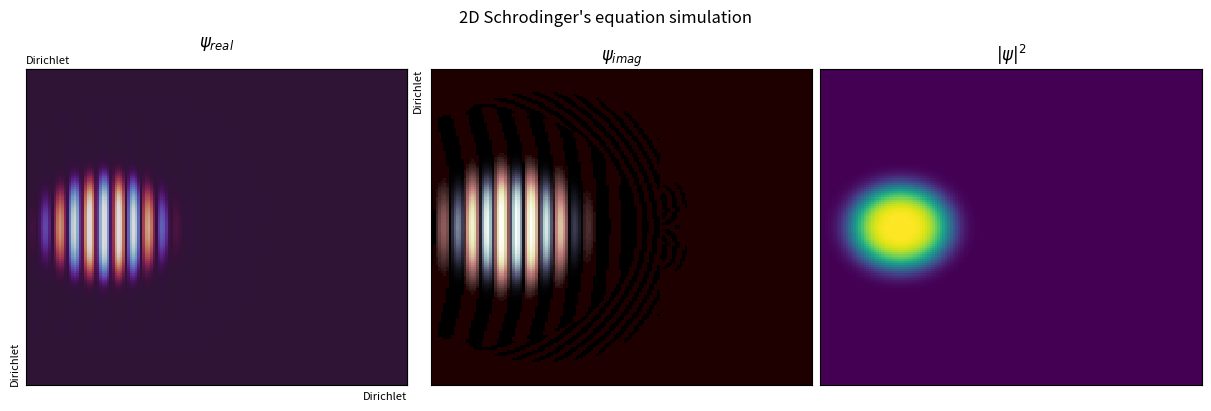

The matplotlib source for this figure:
"""
2D Schrodinger's equation simulation

Author: Marcelo Falcão de Oliveira
Affiliation: University of São Paulo (USP)
             São Carlos School of Engineering (EESC)
             Materials Engineering Department (SMM)
Contact: marcelo.falcao@usp.br

Description:
It ilustrates the solution of the Schrodinger's equation in 2D with the
FDM method and Crank-Nicolson scheme with large sparse matrices.
The user can choose among 4 classical boundary conditions. 

License:
MIT License (https://opensource.org/licenses/MIT)

Purpose:
Educational tool for demonstrating the FDM solution of 2D Schrodinger's equation.

Packages needed:
argparse, matplotlib, numpy, scipy

Usage:
$ python 2D_Schrodinger.py --lbc <arg1> --rbc <arg2> --ubc <arg3> --bbc <arg4>
Optional arguments:
- <arg1> left boundary condition, a value among 'd', 'n', 'p', 'pml' (default: d)
- <arg2> right boundary condition, same as above
- <arg3> upper boundary condition, same as above
- <arg4> bottom boundary condition, same as above
- Use 'python 2D_Schrodinger.py -h' for help.

p.s. d-Dirichlet, n-Neumann, p-periodic

Version: 1.0 February/2024
Version: 2.0 January/2025
"""

# Import the argparse module for parsing command-line arguments
import argparse
# Import NumPy library
import numpy as np
# Import specific function from scipy to build diagonal sparse matrices
from scipy.sparse import spdiags
# Import specific functions from scipy.sparse.linalg module to fast solve matrix equation
from scipy.sparse.linalg import factorized, LinearOperator, aslinearoperator
# Import pyplot module from matplotlib library
import matplotlib.pyplot as plt
# Import specific module from matplotlib.colors
import matplotlib.colors as mcolors
# Import specific class from matplotlib.animation
from matplotlib.animation import FuncAnimation

class AnimatedPcolormesh:
    '''
    Class for calculation and animation of the plots
    '''
    def __init__(self, side_points, args):
        '''
        Initialize the WaveSimulation object with given boundary conditions.
        side_points - number of grid points in one direction
        args - arguments for the boundary conditions

        To understand how matrices, vectors and boundary conditions work refer to the lecture documentation. 
        '''
        # Initial setups
        #----------------
        self.args = args                                                     # gets the arguments passed by the user        
        self.X, self.Y = np.meshgrid(side_points, side_points)               # creates the 2D coordinate grid according to the number of points in x and y
        self.m = np.ndarray((len(self.X), len(self.Y)), dtype='complex')     # creates the 2D matrix of complex values for the wave function
        self.V = np.zeros(self.m.shape, dtype='complex')                     # we create the potential matrix full of zeros

        self.dx = 2/len(self.X)                                 # grid spacing
        self.dt = self.dx**2*2                                  # time step size
        self.lamb = 1j*self.dt/2/self.dx**2                     # lambda 
        self.nu = 1j*self.dt                                    # nu

        # Initial wave function ('particle' size and momentum), change as you want
        #---------------------------------------------------------------------------
        # It is a Gaussian pulse (first part) together with some momentum (second part)
        # high energy particle
        self.m = np.exp(-((self.Y)**2+(self.X+0.6)**2)**2/0.1**2)*np.exp(1j*80*((self.X+0.6)/2))
        # low energy particle
        #self.m = np.exp(-((self.Y)**2+(self.X+0.6)**2)**2/0.1**2)*np.exp(1j*15*((self.X+0.6)/2))

        # Classical double slit experiment
        #---------------------------------------
        # we create here a wall with "infinite" potential well and two slits on it
        wall_bot = (self.X > 1/5) & (self.X < 1/5 + 1/120) & (self.Y < -1/5)
        wall_cent = (self.X > 1/5) & (self.X < 1/5 + 1/120) & (self.Y > -1/10) & (self.Y < 1/10)
        wall_up = (self.X > 1/5) & (self.X < 1/5 + 1/120) & (self.Y > 1/5)
        self.V[wall_bot | wall_cent | wall_up] = 1e100
        
        # Diffraction grid, fill it as you want
        #---------------------------------------
        # we create here 5 round "transparent" potential wells of our diffraction grid
        # along 2 parallel walls
        """ gridpot = 5e2
        radius = 0.1
        centers = [
            (-1/6, 0),
            (-1/6, 1/3),
            (-1/6, -1/3),
            (1/6, -1/6),
            (1/6, 1/6),
            (1/6, -1/2),
            (1/6, 1/2),
            ]
        for cx, cy in centers:
            mask = np.sqrt((self.X - cx)**2 + (self.Y - cy)**2) < radius
            self.V[mask] = gridpot """
                               
        # parabolic well
        #----------------
        """ raio = np.sqrt((self.X)**2+(self.Y)**2)-0.5        
        self.m = np.exp(-(raio**4/0.0001))
        for i in range(len(self.m)):
            for j in range(len(self.m)):
                self.V[i,j] = 1000*np.sqrt(self.X[i,j]**2+self.Y[i,j]**2)**2 """

        # standing wave (deactivate all initiations above )
        #--------------------------------------------------
        """ self.m = np.exp(1j*self.X*np.pi/2).real*np.exp(1j*self.Y*np.pi/2).real
        self.m = np.exp(1j*self.X*np.pi).imag*np.exp(1j*self.Y*np.pi).imag
        self.m = np.exp(1j*self.X*3/2*np.pi).real*np.exp(1j*self.Y*3/2*np.pi).real """
        
        # Figure and plot setups
        #-----------------------
        self.fig, self.ax = plt.subplots(1, 3, figsize=(12,4), layout='constrained')    # initialize the figure with 3 plot areas
        self.fig.suptitle('2D Schrodinger\'s equation simulation')                      # figure title

        self.pcmr = self.ax[0].pcolormesh(self.X, self.Y, self.m.real, vmin=-1, vmax=1 , cmap='twilight')   # colormesh of the real wave part in plot area 0
        
        colors1 = plt.cm.bone_r(np.linspace(0., 1, 128))                            # we take half of the inverted 'bone' colormap
        colors2 = plt.cm.pink(np.linspace(0, 1, 128))                               # we take half of the 'pink' colormap
        colors = np.vstack((colors1, colors2))                                      # we combine the previous half colormaps into one
        mycmap = mcolors.LinearSegmentedColormap.from_list('my_colormap', colors)   # we create a new colormap

        self.pcmi = self.ax[1].pcolormesh(self.X, self.Y, self.m.real, vmin=-1, vmax=1, cmap=mycmap)                            # colormesh of the imaginary part of the wave in plot area 1
        self.pcmd = self.ax[2].pcolormesh(self.X, self.Y, (np.conjugate(self.m)*self.m).real, vmin=0, vmax=1, cmap='viridis')   # colormesh of the probability density in plot area 2
        
        for i in range(len(self.ax)):   # we erase all ticks of all plots
            self.ax[i].set_xticks([])
            self.ax[i].set_yticks([])

        self.ax[0].set_title(r'$\psi_{real}$')          # plot 0 title
        self.ax[1].set_title(r'$\psi_{imag}$')          # plot 1 title
        self.ax[2].set_title(r'$|\psi|^2$')             # plot 2 title
        self.secx = self.ax[0].secondary_xaxis('top')   # secondary x axis for plot 0
        self.secy = self.ax[0].secondary_yaxis('right') # secondary y axis for plot 1
        self.secx.set_xticks([])                        # erase ticks of secondary axis
        self.secy.set_yticks([])

        # Dirichlet boundary conditions are default and the matrices don't need any change
        self.bbclabel = 'Dirichlet'                     # label for bottom bondary condition
        self.ubclabel = 'Dirichlet'                     # label for upper bondary condition
        self.rbclabel = 'Dirichlet'                     # label for right bondary condition
        self.lbclabel = 'Dirichlet'                     # label for left bondary condition

        # Absorbing layer boundary condition (Perfectly Matched Layer or PML)
        # to partially cancel the waves at the simulation box bondaries
        #--------------------------------------------------------------
        cut = 0.1                       # PML relative thickness
        mult = 1e5     # sigma magnification factor
        power = 2          # sigma function exponent
        # sigma at the borders
        sigma_x = np.zeros_like(self.X)
        sigma_y = np.zeros_like(self.Y)
        # left and right borders
        if self.args.lbc == 'pml' and self.args.rbc != 'p':
            mask_left = self.X < -(1 - cut)
            sigma_x[mask_left] = (-self.X[mask_left] - (1 - cut))**power
            self.lbclabel = 'PML'
        if self.args.rbc == 'pml' and self.args.lbc != 'p':
            mask_right = self.X > (1 - cut)
            sigma_x[mask_right] = (self.X[mask_right] - (1 - cut))**power
            self.rbclabel = 'PML'
        # up and bottom borders
        if self.args.bbc == 'pml' and self.args.ubc != 'p':
            mask_bottom = self.Y < -(1 - cut)
            sigma_y[mask_bottom] = (-self.Y[mask_bottom] - (1 - cut))**power
            self.bbclabel = 'PML'
        if self.args.ubc == 'pml' and self.args.bbc != 'p':
            mask_top = self.Y > (1 - cut)
            sigma_y[mask_top] = (self.Y[mask_top] - (1 - cut))**power
            self.ubclabel = 'PML'
        # PML
        sigma = sigma_x + sigma_y
        self.V += mult * (1 - np.exp(1j * sigma))
                                
        # Matrices construction
        ########################            
        L = np.full(self.m.shape, 1+self.lamb) + self.nu/2*self.V       # matrix of Ls
        R = np.full(self.m.shape, 1-self.lamb) - self.nu/2*self.V       # matrix of Rs

        # Assembly of L and R blocks
        subupL = np.full(len(self.m), -self.lamb/2) # upper off diagonal blocks for Ls  
        subbotL = subupL.copy()
        subupL[-1] = 0                              # block division for up off diagonal for Ls
        subbotL[-1] = 0                             # block division for bottom off diagonal for Ls
        subupR = np.full(len(self.m), self.lamb/2)  # upper off diagonal blocks for Rs
        subbotR = subupR.copy() 
        subupR[-1] = 0                              # block division for up off diagonal for Rs
        subbotR[-1] = 0                             # block division for bottom off diagonal for Rs

        yupdiagE = np.tile(np.full(len(self.m), -self.lamb/2), len(self.m)-1)  # y off diagonals for E 
        ybotdiagE = yupdiagE.copy()              
        yupdiagD = np.tile(np.full(len(self.m), self.lamb/2), len(self.m)-1)   # y off diagonals for D
        ybotdiagD = yupdiagD.copy()

        # Set Nuemann boundary conditions before setting the sparse matrices
        if self.args.lbc == 'n' and self.args.rbc != 'p':                
            subupL[0] *= 2                                      # all left side of off diagonal blocks are double for Neumann
            subupR[0] *= 2
            self.lbclabel = 'Neumann'
        if self.args.rbc == 'n' and self.args.lbc != 'p':                
            subbotL[-2] *= 2                                    # all right side of off diagonal blocks are double for Neumann
            subbotR[-2] *= 2
            self.rbclabel = 'Neumann'
        if self.args.ubc == 'n' and self.args.bbc != 'p':
            yupdiagE[:len(self.m)] *= 2                         # the first block of y diagonal is double for Neumann
            yupdiagD[:len(self.m)] *= 2
            self.ubclabel = 'Neumann'
        if self.args.bbc == 'n' and self.args.ubc != 'p':
            ybotdiagE[-len(self.m):] *= 2                       # the last block of y diagonal is double for Neumann
            ybotdiagD[-len(self.m):] *= 2
            self.bbclabel = 'Neumann'

        diagE = L.reshape(1,-1)                 # put all diagonal blocks in a straight array
        diagD = R.reshape(1,-1)

        # Assembly of E and D matrices
        self.E = spdiags(diagE,0)                           # main diagonal of matrix E
        self.E.setdiag(np.tile(subupL,len(self.m)),1)       # up off diagonal
        self.E.setdiag(np.tile(subbotL,len(self.m)),-1)     # down off diagonal
        self.E.setdiag(yupdiagE,len(self.m))                # up off diagonal for y direction
        self.E.setdiag(ybotdiagE,-len(self.m))              # down off diagonal for y direction

        self.D = spdiags(diagD,0)                           # same as above but for matrix D
        self.D.setdiag(np.tile(subupR,len(self.m)),1)
        self.D.setdiag(np.tile(subbotR,len(self.m)),-1)
        self.D.setdiag(yupdiagD,len(self.m))
        self.D.setdiag(ybotdiagD,-len(self.m))

        # Periodic boundary conditions are set in the assembled E and D matrices
        # for periodic along x we need to create the extra terms for each main diagonal blocks
        if self.args.lbc == 'p' or self.args.rbc == 'p':
            pd = np.array([0+0j]).repeat(len(self.m))               
            pd[0] = -self.lamb/2
            pdfull = np.tile(pd,len(self.m))
            self.E.setdiag(pdfull, len(self.m)-1)
            self.E.setdiag(pdfull, -(len(self.m)-1))
            pdfull *= -1 
            self.D.setdiag(pdfull, len(self.m)-1)
            self.D.setdiag(pdfull, -(len(self.m)-1))
            self.lbclabel = 'Periodic'
            self.rbclabel = 'Periodic'
        # for periodic along y we need to create two extra blocks containing lambda diagonals
        if self.args.ubc == 'p' or self.args.bbc == 'p':
            pd = np.full(len(self.m),-self.lamb/2)
            self.E.setdiag(pd,(len(self.m)-1)*len(self.m))
            pd *= -1
            self.D.setdiag(pd,(len(self.m)-1)*len(self.m))
            pd = np.flip(pd)
            self.D.setdiag(pd,-(len(self.m)-1)*len(self.m))
            pd *= -1
            self.E.setdiag(pd,-(len(self.m)-1)*len(self.m))
            self.ubclabel = 'Periodic'
            self.bbclabel = 'Periodic'

        self.E = self.E.tocsc()               # we convert the sparse E matrix into csc format
        self.solver = factorized(self.E)      # we prefactorize E to solve the steps more fast 
        self.D = self.D.tocsr()               # we convert the sparse D matrix into csr format
        self.mult = aslinearoperator(self.D)  # we convert D into a linear operator for fast multiplication

        # these lines are just to debug matrices building
        # print(self.E.size, self.D.size)
        # if len(self.m) < 8:
        #     for i in range(len(self.m)):
        #         for j in range(len(self.m)):
        #             print(str(i)+' '+str(j))
        #             print(self.E.toarray()[i*len(self.m):(i+1)*len(self.m),j*len(self.m):(j+1)*len(self.m)])
        #             print('---')
        #             print(self.D.toarray()[i*len(self.m):(i+1)*len(self.m),j*len(self.m):(j+1)*len(self.m)])

        # Final plot area settings
        # ------------------------
        self.ax[0].set_xlabel(self.bbclabel, loc='right', fontsize=8)     # set bottom label for bc
        self.ax[0].set_ylabel(self.lbclabel, loc='bottom', fontsize=8)    # set left label for bc
        self.secx.set_xlabel(self.ubclabel, loc='left', fontsize=8)       # set upper label for bc
        self.secy.set_ylabel(self.rbclabel, loc='top', fontsize=8)        # set right label for bc

    def update(self, frame):
        '''
        Function to solve the Schrodinger's equation, update the matrix and the colormeshes
        '''
        # solve the matricial equation, Ynew = (E^-1)*D*Yold
        self.m = self.solver(self.mult.matvec(self.m.reshape(-1,1)))
        
        temparr = self.m.real.ravel()                   # gets the wave real part
        self.pcmr.set_array(temparr)                    # updates the plot colormesh array

        # uncomment these lines if you want continuous colormap limits updating for plot 0
        #maxabs = max(np.abs(temparr))
        #self.pcmr.set_clim(vmin=-maxabs, vmax=maxabs)

        temparr = self.m.imag.ravel()                   # gets the wave real part
        self.pcmi.set_array(temparr)                    # updates the plot colormesh array

        # uncomment these lines if you want continuous colormap limits updating for plot 1
        #maxabs = max(np.abs(temparr))
        #self.pcmi.set_clim(vmin=-maxabs, vmax=maxabs)

        temparr = (np.conjugate(self.m)*self.m).real.ravel()    # recalculates the probability density
        self.pcmd.set_array(temparr)                            # updates the plot colormesh array

        # uncomment these lines if you want continuous colormap limits updating for plot 2
        #maxabs = max(temparr)
        #self.pcmd.set_clim(vmax=maxabs)

        return self.pcmr, self.pcmi, self.pcmd                  # returns the updated colormeshes

    def animate(self):
        '''
        Function to animate the plots
        '''
        animation = FuncAnimation(self.fig, self.update, frames=None, interval=1, blit=True, save_count=300)

        # uncomment this line if you want to save a mp4 movie
        #animation.save('2D_Shcrodinger.mp4', fps=30)

        plt.show()      # show the figure

def parse_arguments():
    """
    Parse command-line arguments.
    Returns:
    - args: Parsed command-line arguments.
    """
    chois = ['d','n','p','pml']
    parser = argparse.ArgumentParser(description='2D Schrodinger\'s equation simulation',
                                     epilog = 'd: Dirichlet (default), n: Neumann, p: periodic, pml: perfectly matched layer. See the script for more')
    parser.add_argument('--rbc', type=str.lower, default='d', nargs='?', metavar='d, n, p or pml', choices=chois, help='Right Boundary Condition')
    parser.add_argument('--lbc', type=str.lower, default='d', nargs='?', metavar='d, n, p or pml', choices=chois, help='Left Boundary Condition')
    parser.add_argument('--ubc', type=str.lower, default='d', nargs='?', metavar='d, n, p or pml', choices=chois, help='Upper Boundary Condition')
    parser.add_argument('--bbc', type=str.lower, default='d', nargs='?', metavar='d, n, p or pml', choices=chois, help='Bottom Boundary Condition')
    return parser.parse_args()
    
# Execute the main code only if this script is run directly, not when imported as a module
if __name__ == "__main__":
    
    args = parse_arguments()                                      # gets the command line arguments
    
    side_points = np.linspace(-1,1,150)                           # number of grid points in x an y
    animated_plot = AnimatedPcolormesh(side_points, args)         # creates the animation instance
    animated_plot.animate()                                       # start the animation
